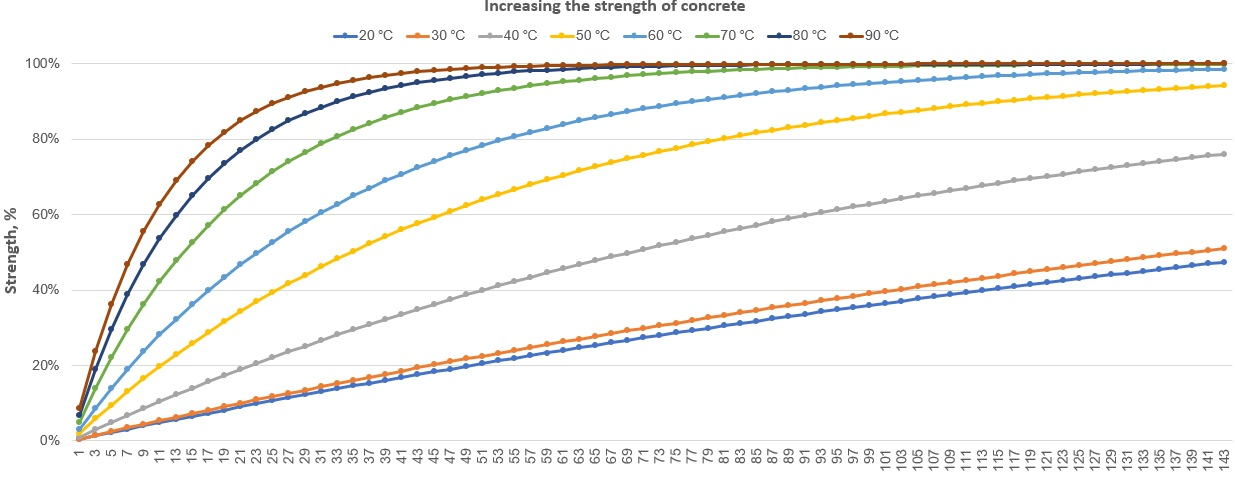

The data file committed next to this chart (first rows):
Temperature, alpha
10, 0.004
11, 0.00405
12, 0.0041
13, 0.00415
14, 0.0042
15, 0.00425
16, 0.0043
17, 0.00435
18, 0.0044
19, 0.00445
20, 0.0045
21, 0.00455
22, 0.0046
23, 0.00465
24, 0.0047
25, 0.00475
26, 0.0048
27, 0.00485
28, 0.0049
29, 0.00495
30, 0.005
31, 0.0055
32, 0.006
33, 0.0065
34, 0.007
35, 0.0075
36, 0.008
37, 0.0085
38, 0.009
39, 0.0095
40, 0.01
41, 0.011
42, 0.012
43, 0.013
44, 0.014
45, 0.015
46, 0.016
47, 0.017
48, 0.018
49, 0.019
50, 0.02
51, 0.021
52, 0.022
53, 0.023
54, 0.024
55, 0.025
56, 0.026
57, 0.027
58, 0.028
59, 0.029
60, 0.03
61, 0.032
62, 0.034
63, 0.036
64, 0.038
65, 0.04
66, 0.042
67, 0.044
68, 0.046
69, 0.048
... 21 more rows
